Run: headless pygame with SDL's dummy video driver; simulated clock (each Clock.tick advances the game by its frame time, no real sleeping); random seed 0; keys injected as events and as key.get_pressed() state; mouse plan: one left click at the window centre at the start of phase 2, then a move to the lower-right quarter at the start of phase 3.
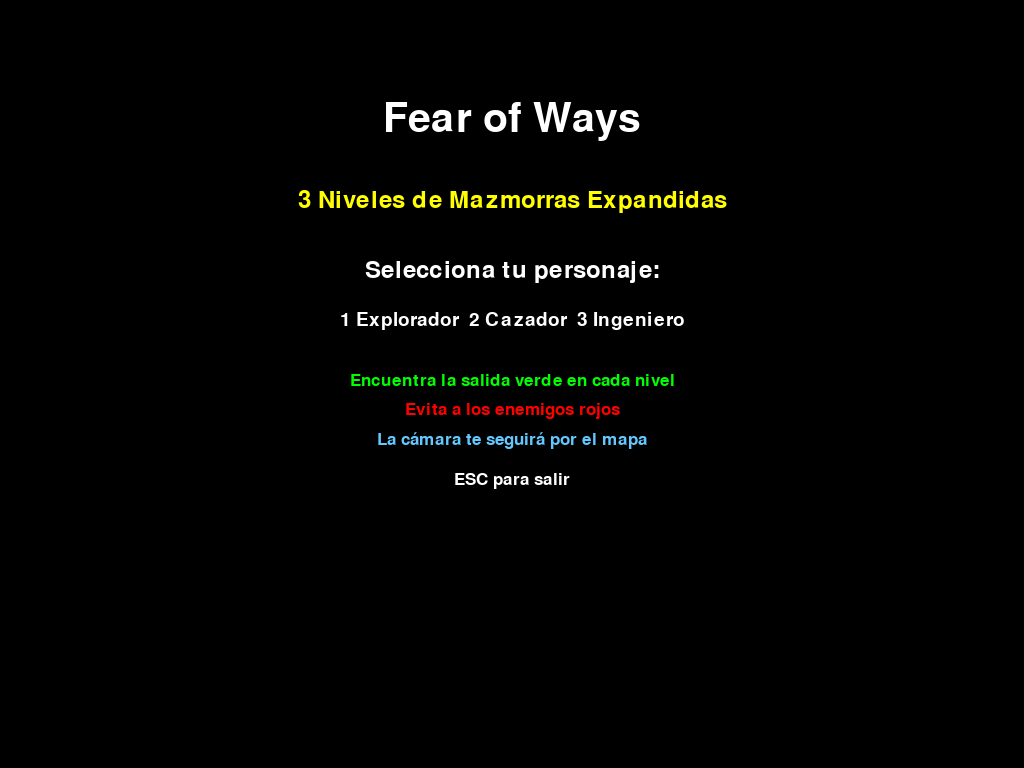
Frame 1 of 4 · flips 1–60 · no input
Frame 2 of 4 · flips 61–180 · clicked the window centre · tapped SPACE, RETURN · held RIGHT (→), D · screen unchanged from frame 1, image omitted
Frame 3 of 4 · flips 181–300 · moved the mouse to the lower-right quarter · held DOWN (↓), S · screen unchanged from frame 2, image omitted
Frame 4 of 4 · flips 301–420 · held LEFT (←), A, UP (↑), W · screen unchanged from frame 3, image omitted

The pygame program that drew these frames:

import pygame
import sys
import random
import math

pygame.init()
ventana = pygame.display.set_mode((0, 0), pygame.FULLSCREEN)
ancho, alto = ventana.get_size()
pygame.display.set_caption("Fear of Ways")

# Colores
negro = (0, 0, 0)
blanco = (255, 255, 255)
gris = (40, 40, 40)
rojo = (255, 0, 0)
amarillo = (255, 255, 0)
verde = (0, 255, 0)

reloj = pygame.time.Clock()

class camara:
    """Controla la vista del jugador siguiéndolo por el mapa"""
    def __init__(self, ancho_mapa, alto_mapa):
        self.ancho_mapa = ancho_mapa
        self.alto_mapa = alto_mapa
        self.offset_x = 0
        self.offset_y = 0
    
    def actualizar(self, rect_objetivo):
        """Centra la cámara en el objetivo (jugador)"""
        self.offset_x = rect_objetivo.centerx - ancho // 2
        self.offset_y = rect_objetivo.centery - alto // 2
        # Limitar la cámara a los bordes del mapa
        self.offset_x = max(0, min(self.offset_x, self.ancho_mapa - ancho))
        self.offset_y = max(0, min(self.offset_y, self.alto_mapa - alto))
    
    def aplicar(self, rect):
        """Convierte coordenadas del mundo a coordenadas de pantalla"""
        return pygame.Rect(rect.x - self.offset_x, rect.y - self.offset_y, rect.width, rect.height)
    
    def aplicar_pos(self, x, y):
        """Convierte una posición (x, y) del mundo a coordenadas de pantalla"""
        return (x - self.offset_x, y - self.offset_y)


class pared:
    """Representa un muro del laberinto"""
    def __init__(self, x, y, ancho, alto):
        self.rect = pygame.Rect(x, y, ancho, alto)
    
    def dibujar(self, ventana, camara):
        rect_pantalla = camara.aplicar(self.rect)
        pygame.draw.rect(ventana, (60, 60, 60), rect_pantalla)
        pygame.draw.rect(ventana, (80, 80, 80), rect_pantalla, 2)  # borde


class salida:
    """Representa la salida del nivel"""
    def __init__(self, x, y):
        self.rect = pygame.Rect(x, y, 50, 50)
    
    def dibujar(self, ventana, camara):
        rect_pantalla = camara.aplicar(self.rect)
        pygame.draw.rect(ventana, (0, 200, 0), rect_pantalla)
        pygame.draw.rect(ventana, (0, 255, 0), rect_pantalla, 3)


class nivel:
    """Define un nivel con su laberinto, enemigos y salida"""
    def __init__(self, numero):
        self.numero = numero
        self.muros = []
        self.salida = None
        self.spawn_enemigos = []
        # Dimensiones del mapa (más grandes que la pantalla)
        self.ancho = 2000
        self.alto = 1500
        self.crear_nivel()
    
    def crear_nivel(self):
        if self.numero == 1:
            self.crear_nivel_1()
        elif self.numero == 2:
            self.crear_nivel_2()
        elif self.numero == 3:
            self.crear_nivel_3()
    
    def crear_nivel_1(self):
        """Nivel 1: Laberinto expandido con múltiples cámaras"""
        # Bordes exteriores
        self.muros.append(pared(0, 0, self.ancho, 20))  # arriba
        self.muros.append(pared(0, self.alto-20, self.ancho, 20))  # abajo
        self.muros.append(pared(0, 0, 20, self.alto))  # izquierda
        self.muros.append(pared(self.ancho-20, 0, 20, self.alto))  # derecha

        # Pasillo principal horizontal
        self.muros.append(pared(200, 300, 600, 20))
        self.muros.append(pared(200, 320, 20, 300))

        # Cámara izquierda
        self.muros.append(pared(400, 500, 200, 20))
        self.muros.append(pared(400, 700, 20, 200))

        # Pasillo central
        self.muros.append(pared(800, 200, 20, 400))
        self.muros.append(pared(820, 580, 300, 20))

        # Cámara superior derecha
        self.muros.append(pared(1200, 100, 20, 400))
        self.muros.append(pared(1000, 480, 220, 20))

        # Pasillo inferior
        self.muros.append(pared(300, 900, 800, 20))
        self.muros.append(pared(1100, 700, 20, 220))

        # Cámara derecha 
        self.muros.append(pared(1400, 300, 20, 600))
        self.muros.append(pared(1420, 300, 300, 20))
        self.muros.append(pared(1420, 880, 300, 20))

        # Obstáculos adicionales
        self.muros.append(pared(600, 1000, 150, 20))
        self.muros.append(pared(1000, 1100, 200, 20))
        self.muros.append(pared(1500, 1000, 20, 300))

        # Posiciones posibles para la salida
        posiciones_salida = [
            (1900, 1420),
            (300, 1350),
            (1850, 100),
            (650, 150),
            (1600, 700),
            (500, 800)
        ]
        salida_pos = random.choice(posiciones_salida)
        self.salida = salida(salida_pos[0], salida_pos[1])
        
        # Spawn points
        self.spawn_enemigos = [
            (300, 400),
            (500, 600),
            (900, 350),
            (1100, 250),
            (1300, 800),
            (700, 1050),
            (1600, 500)
        ]
    
    def crear_nivel_2(self):
        """Nivel 2: Laberinto en espiral expandido"""
        # Bordes exteriores
        self.muros.append(pared(0, 0, self.ancho, 20))
        self.muros.append(pared(0, self.alto-20, self.ancho, 20))
        self.muros.append(pared(0, 0, 20, self.alto))
        self.muros.append(pared(self.ancho-20, 0, 20, self.alto))
        
        # Espiral exterior a interior
        self.muros.append(pared(150, 150, 1700, 20))
        self.muros.append(pared(1830, 170, 20, 1200))
        self.muros.append(pared(200, 1350, 1650, 20))
        self.muros.append(pared(200, 250, 20, 1120))
        
        # Segunda capa
        self.muros.append(pared(350, 250, 1330, 20))
        self.muros.append(pared(1660, 270, 20, 950))
        self.muros.append(pared(400, 1200, 1280, 20))
        self.muros.append(pared(400, 370, 20, 850))
        
        # Tercera capa
        self.muros.append(pared(550, 370, 970, 20))
        self.muros.append(pared(1500, 390, 20, 690))
        self.muros.append(pared(600, 1060, 920, 20))
        self.muros.append(pared(600, 490, 20, 590))
        
        # Centro con obstáculos
        self.muros.append(pared(750, 550, 600, 20))
        self.muros.append(pared(1330, 570, 20, 380))
        self.muros.append(pared(800, 930, 550, 20))
        self.muros.append(pared(800, 650, 20, 300))
        
        # Obstáculos adicionales
        self.muros.append(pared(950, 700, 200, 20))
        self.muros.append(pared(1000, 800, 150, 20))
        
        # Posiciones posibles para la salida
        posiciones_salida = [
            (1000, 750),
            (250, 200),
            (1800, 1300),
            (450, 1250),
            (1600, 450),
            (700, 600)
        ]
        salida_pos = random.choice(posiciones_salida)
        self.salida = salida(salida_pos[0], salida_pos[1])
        
        # Enemigos
        self.spawn_enemigos = [
            (250, 200),
            (1700, 300),
            (300, 1300),
            (500, 320),
            (1550, 600),
            (650, 1100),
            (900, 600),
            (1200, 800),
            (1100, 450)
        ]
    
    def crear_nivel_3(self):
        """Nivel 3: Laberinto caótico expandido"""
        # Bordes exteriores
        self.muros.append(pared(0, 0, self.ancho, 20))
        self.muros.append(pared(0, self.alto-20, self.ancho, 20))
        self.muros.append(pared(0, 0, 20, self.alto))
        self.muros.append(pared(self.ancho-20, 0, 20, self.alto))
        
        # Red de pasillos complejos - sección izquierda
        self.muros.append(pared(150, 100, 20, 400))
        self.muros.append(pared(170, 480, 300, 20))
        self.muros.append(pared(300, 200, 20, 300))
        self.muros.append(pared(320, 200, 200, 20))
        self.muros.append(pared(500, 100, 20, 600))
        
        # Sección central
        self.muros.append(pared(700, 150, 20, 500))
        self.muros.append(pared(550, 630, 170, 20))
        self.muros.append(pared(850, 250, 300, 20))
        self.muros.append(pared(1130, 100, 20, 400))
        self.muros.append(pared(900, 480, 250, 20))
        
        # Cámaras inferiores
        self.muros.append(pared(200, 700, 400, 20))
        self.muros.append(pared(200, 720, 20, 400))
        self.muros.append(pared(220, 1100, 500, 20))
        self.muros.append(pared(700, 800, 20, 320))
        
        # Sección derecha superior
        self.muros.append(pared(1300, 200, 20, 400))
        self.muros.append(pared(1320, 580, 400, 20))
        self.muros.append(pared(1500, 300, 220, 20))
        self.muros.append(pared(1700, 100, 20, 500))
        
        # Sección derecha inferior
        self.muros.append(pared(900, 750, 300, 20))
        self.muros.append(pared(1180, 650, 20, 400))
        self.muros.append(pared(1200, 1030, 400, 20))
        self.muros.append(pared(1400, 850, 20, 200))
        self.muros.append(pared(1550, 700, 20, 400))
        
        # Obstáculos adicionales dispersos
        self.muros.append(pared(350, 900, 150, 20))
        self.muros.append(pared(850, 1000, 200, 20))
        self.muros.append(pared(1300, 1200, 250, 20))
        self.muros.append(pared(600, 350, 80, 20))
        self.muros.append(pared(1450, 450, 100, 20))
        
        # Laberinto final hacia la salida
        self.muros.append(pared(1650, 1100, 20, 300))
        self.muros.append(pared(1670, 1380, 250, 20))
        
        # Posiciones posibles para la salida
        posiciones_salida = [
            (1900, 1420),
            (100, 100),
            (1850, 200),
            (350, 1350),
            (1250, 1300),
            (850, 1150),
            (1550, 950)
        ]
        salida_pos = random.choice(posiciones_salida)
        self.salida = salida(salida_pos[0], salida_pos[1])
        
        # Muchos enemigos distribuidos
        self.spawn_enemigos = [
            (200, 250),
            (400, 350),
            (250, 850),
            (550, 550),
            (650, 300),
            (950, 350),
            (1050, 200),
            (850, 900),
            (1100, 850),
            (1250, 350),
            (1600, 350),
            (1450, 950),
            (1300, 1250),
            (1750, 1200)
        ]
    
    def dibujar(self, ventana, camara):
        for muro in self.muros:
            muro.dibujar(ventana, camara)
        self.salida.dibujar(ventana, camara)


class jugador:
    def __init__(self, nombre, color, velocidad, energia, vision):
        self.nombre = nombre
        self.color = color
        self.velocidad = velocidad
        self.energia = energia
        self.vision = vision  # radio de linterna
        self.rect = pygame.Rect(50, 50, 30, 30)  # spawn inicial
        self.pos_inicial = (50, 50)

    def mover(self, teclas, muros, ancho_mapa, alto_mapa):
        x_anterior, y_anterior = self.rect.x, self.rect.y
        
        if teclas[pygame.K_a] or teclas[pygame.K_LEFT]:
            self.rect.x -= self.velocidad
        if teclas[pygame.K_d] or teclas[pygame.K_RIGHT]:
            self.rect.x += self.velocidad
        if teclas[pygame.K_w] or teclas[pygame.K_UP]:
            self.rect.y -= self.velocidad
        if teclas[pygame.K_s] or teclas[pygame.K_DOWN]:
            self.rect.y += self.velocidad

        # Mantener dentro de los límites del mapa
        self.rect.clamp_ip(pygame.Rect(0, 0, ancho_mapa, alto_mapa))
        
        # Detectar colisión con muros
        for muro in muros:
            if self.rect.colliderect(muro.rect):
                self.rect.x, self.rect.y = x_anterior, y_anterior
                break
    
    def resetear_posicion(self):
        """Resetea la posición del jugador al inicio"""
        self.rect.x, self.rect.y = self.pos_inicial

    def dibujar(self, ventana, camara):
        rect_pantalla = camara.aplicar(self.rect)
        pygame.draw.rect(ventana, self.color, rect_pantalla)
        pygame.draw.rect(ventana, blanco, rect_pantalla, 2)


class enemigo:
    def __init__(self, x, y, velocidad):
        self.rect = pygame.Rect(x, y, 35, 35)
        self.velocidad = velocidad
        self.direccion = random.choice(["horizontal", "vertical"])
        self.sentido = 1
        self.tiempo_cambio = 0  # reservado para cambios futuros
        
        # Sistema de detección y persecución
        self.rango_deteccion = 250
        self.estado = "patrullando"   # "patrullando" | "persiguiendo"
        self.velocidad_persecucion = velocidad + 1
        self.tiempo_perdida = 0

    def distancia_a(self, rect_jugador):
        """Calcula la distancia al jugador"""
        dx = rect_jugador.centerx - self.rect.centerx
        dy = rect_jugador.centery - self.rect.centery
        return math.sqrt(dx * dx + dy * dy)

    def mover(self, muros, ancho_mapa, alto_mapa, rect_jugador=None):
        x_anterior, y_anterior = self.rect.x, self.rect.y
        
        # Verificar si detecta al jugador
        if rect_jugador:
            distancia = self.distancia_a(rect_jugador)
            if distancia <= self.rango_deteccion:
                self.estado = "persiguiendo"
                self.tiempo_perdida = 0
            elif self.estado == "persiguiendo":
                self.tiempo_perdida += 1
                if self.tiempo_perdida > 120:  # ~2 s a 60 FPS
                    self.estado = "patrullando"
        
        # Comportamiento
        if self.estado == "persiguiendo" and rect_jugador:
            dx = rect_jugador.centerx - self.rect.centerx
            dy = rect_jugador.centery - self.rect.centery
            distancia = math.sqrt(dx * dx + dy * dy)
            if distancia > 0:
                vel_actual = self.velocidad_persecucion
                self.rect.x += int((dx / distancia) * vel_actual)
                self.rect.y += int((dy / distancia) * vel_actual)
        else:
            if self.direccion == "horizontal":
                self.rect.x += self.velocidad * self.sentido
                if self.rect.left <= 20 or self.rect.right >= ancho_mapa - 20:
                    self.sentido *= -1
            else:
                self.rect.y += self.velocidad * self.sentido
                if self.rect.top <= 20 or self.rect.bottom >= alto_mapa - 20:
                    self.sentido *= -1
        
        # Colisión con muros
        for muro in muros:
            if self.rect.colliderect(muro.rect):
                self.rect.x, self.rect.y = x_anterior, y_anterior
                if self.estado == "patrullando":
                    self.sentido *= -1
                    if random.random() < 0.3:
                        self.direccion = "vertical" if self.direccion == "horizontal" else "horizontal"
                else:
                    if random.random() < 0.5:
                        self.rect.x = x_anterior + random.randint(-3, 3)
                    else:
                        self.rect.y = y_anterior + random.randint(-3, 3)
                break

    def dibujar(self, ventana, camara):
        rect_pantalla = camara.aplicar(self.rect)
        if self.estado == "persiguiendo":
            color_cuerpo = (255, 50, 50)
            color_ojos = (255, 255, 0)
        else:
            color_cuerpo = rojo
            color_ojos = (200, 200, 100)
        
        pygame.draw.rect(ventana, color_cuerpo, rect_pantalla)
        pos_ojo1 = camara.aplicar_pos(self.rect.x + 10, self.rect.y + 10)
        pos_ojo2 = camara.aplicar_pos(self.rect.x + 25, self.rect.y + 10)
        pygame.draw.circle(ventana, color_ojos, pos_ojo1, 4)
        pygame.draw.circle(ventana, color_ojos, pos_ojo2, 4)
        
        if self.estado == "persiguiendo":
            pos_alerta = camara.aplicar_pos(self.rect.centerx, self.rect.y - 15)
            pygame.draw.circle(ventana, amarillo, pos_alerta, 8)
            pygame.draw.circle(ventana, rojo, pos_alerta, 6)


class juego:
    def __init__(self):
        self.estado = "menu"
        self.jugador = None
        self.nivel_actual = None
        self.numero_nivel = 1
        self.enemigos = []
        self.resultado = ""
        self.camara = None

    # Pantallas

    def menu(self):
        ventana.fill(negro)
        self.dibujar_texto("Fear of Ways", 60, blanco, ancho//2, 120)
        self.dibujar_texto("3 Niveles de Mazmorras Expandidas", 35, amarillo, ancho//2, 200)
        self.dibujar_texto("Selecciona tu personaje:", 35, blanco, ancho//2, 270)
        self.dibujar_texto("1 Explorador  2 Cazador  3 Ingeniero", 28, blanco, ancho//2, 320)
        self.dibujar_texto("Encuentra la salida verde en cada nivel", 25, verde, ancho//2, 380)
        self.dibujar_texto("Evita a los enemigos rojos", 25, rojo, ancho//2, 410)
        self.dibujar_texto("La cámara te seguirá por el mapa", 25, (100, 200, 255), ancho//2, 440)
        self.dibujar_texto("ESC para salir", 25, blanco, ancho//2, 480)

    def iniciar_juego(self, tipo):
        if tipo == 1:
            self.jugador = jugador("Explorador", amarillo, velocidad=4, energia=100, vision=150)
        elif tipo == 2:
            self.jugador = jugador("Cazador", verde, velocidad=6, energia=70, vision=120)
        elif tipo == 3:
            self.jugador = jugador("Ingeniero", (0, 150, 255), velocidad=3, energia=120, vision=180)

        self.numero_nivel = 1
        self.cargar_nivel(1)
        self.resultado = ""
        self.estado = "jugando"
    
    def cargar_nivel(self, numero):
        """Carga un nivel específico"""
        self.numero_nivel = numero
        self.nivel_actual = nivel(numero)
        self.camara = camara(self.nivel_actual.ancho, self.nivel_actual.alto)
        
        # Crear enemigos
        self.enemigos = []
        for spawn_x, spawn_y in self.nivel_actual.spawn_enemigos:
            vel = random.randint(2, 4)
            self.enemigos.append(enemigo(spawn_x, spawn_y, vel))
        
        # Resetear posición del jugador
        self.jugador.resetear_posicion()

    def jugar(self):
        ventana.fill(gris)
        
        # Actualizar cámara
        self.camara.actualizar(self.jugador.rect)
        
        # Dibujar nivel
        self.nivel_actual.dibujar(ventana, self.camara)
        
        # Mover jugador
        teclas = pygame.key.get_pressed()
        self.jugador.mover(teclas, self.nivel_actual.muros, self.nivel_actual.ancho, self.nivel_actual.alto)

        # Mover y dibujar enemigos
        for enemigo_actual in self.enemigos:
            enemigo_actual.mover(self.nivel_actual.muros, self.nivel_actual.ancho, self.nivel_actual.alto, self.jugador.rect)
            enemigo_actual.dibujar(ventana, self.camara)

            # Colisión jugador - enemigo (tal como lo tenías)
            if self.jugador.rect.colliderect(enemigo_actual.rect):
                self.resultado = "perdiste"
                self.estado = "fin"

        # Dibujar jugador
        self.jugador.dibujar(ventana, self.camara)

        # Dibujar linterna
        self.dibujar_linterna()

        # Verificar salida
        if self.jugador.rect.colliderect(self.nivel_actual.salida.rect):
            if self.numero_nivel < 3:
                self.cargar_nivel(self.numero_nivel + 1)
            else:
                self.resultado = "ganaste"
                self.estado = "fin"

        # UI
        self.dibujar_texto(f"Nivel: {self.numero_nivel}/3", 30, blanco, 10, 10, centrado=False)
        self.dibujar_texto(f"Energía: {int(self.jugador.energia)}", 30, blanco, 10, 40, centrado=False)

    def pantalla_final(self):
        ventana.fill(negro)
        if self.resultado == "ganaste":
            color = verde
            mensaje = "¡Escapaste de las 3 mazmorras!"
            submensaje = f"Completaste todos los niveles con {self.jugador.nombre}"
        else:
            color = rojo
            mensaje = "Fuiste atrapado en la oscuridad..."
            submensaje = f"Llegaste hasta el nivel {self.numero_nivel}"
        
        self.dibujar_texto(mensaje, 50, color, ancho // 2, 220)
        self.dibujar_texto(submensaje, 30, blanco, ancho // 2, 290)
        self.dibujar_texto("ENTER para volver al menú", 30, blanco, ancho // 2, 380)

    # Utilidades

    def dibujar_texto(self, texto, tam, color, x, y, centrado=True):
        fuente_local = pygame.font.Font(None, tam)
        superficie = fuente_local.render(texto, True, color)
        rect = superficie.get_rect()
        if centrado:
            rect.center = (x, y)
        else:
            rect.topleft = (x, y)
        ventana.blit(superficie, rect)

    def dibujar_linterna(self):
        sombra = pygame.Surface((ancho, alto), pygame.SRCALPHA)
        sombra.fill((0, 0, 0, 240))

        luz = pygame.Surface((ancho, alto), pygame.SRCALPHA)

        cx, cy = self.camara.aplicar_pos(self.jugador.rect.centerx, self.jugador.rect.centery)
        mx, my = pygame.mouse.get_pos()

        dx, dy = mx - cx, my - cy
        if dx == 0 and dy == 0:
            angulo = 0.0
        else:
            angulo = math.atan2(dy, dx)

        radio = max(1, int(self.jugador.vision))
        semiancho = math.radians(35)
        pasos = 48

        for i in range(pasos, 0, -1):
            r = radio * (i / pasos)
            a = semiancho * (i / pasos)

            izquierdo = (cx + r * math.cos(angulo - a), cy + r * math.sin(angulo - a))
            derecho = (cx + r * math.cos(angulo + a), cy + r * math.sin(angulo + a))

            alpha = int(240 * (i / pasos))
            alpha = max(0, min(240, alpha))

            pygame.draw.polygon(
                luz,
                (255, 255, 255, alpha),
                [(cx, cy), izquierdo, derecho]
            )

        sombra.blit(luz, (0, 0), special_flags=pygame.BLEND_RGBA_SUB)
        ventana.blit(sombra, (0, 0))

    # LOOP PRINCIPAL

    def ejecutar(self):
        while True:
            for e in pygame.event.get():
                if e.type == pygame.QUIT:
                    pygame.quit()
                    sys.exit()

                if self.estado == "menu":
                    if e.type == pygame.KEYDOWN:
                        if e.key == pygame.K_ESCAPE:
                            pygame.quit()
                            sys.exit()
                        if e.key == pygame.K_1:
                            self.iniciar_juego(1)
                        if e.key == pygame.K_2:
                            self.iniciar_juego(2)
                        if e.key == pygame.K_3:
                            self.iniciar_juego(3)

                elif self.estado == "fin":
                    if e.type == pygame.KEYDOWN and e.key == pygame.K_RETURN:
                        self.estado = "menu"

            if self.estado == "menu":
                self.menu()
            elif self.estado == "jugando":
                self.jugar()
            elif self.estado == "fin":
                self.pantalla_final()

            pygame.display.flip()
            reloj.tick(60)

# Ejecución
if __name__ == "__main__":
    juego = juego()
    juego.ejecutar()
